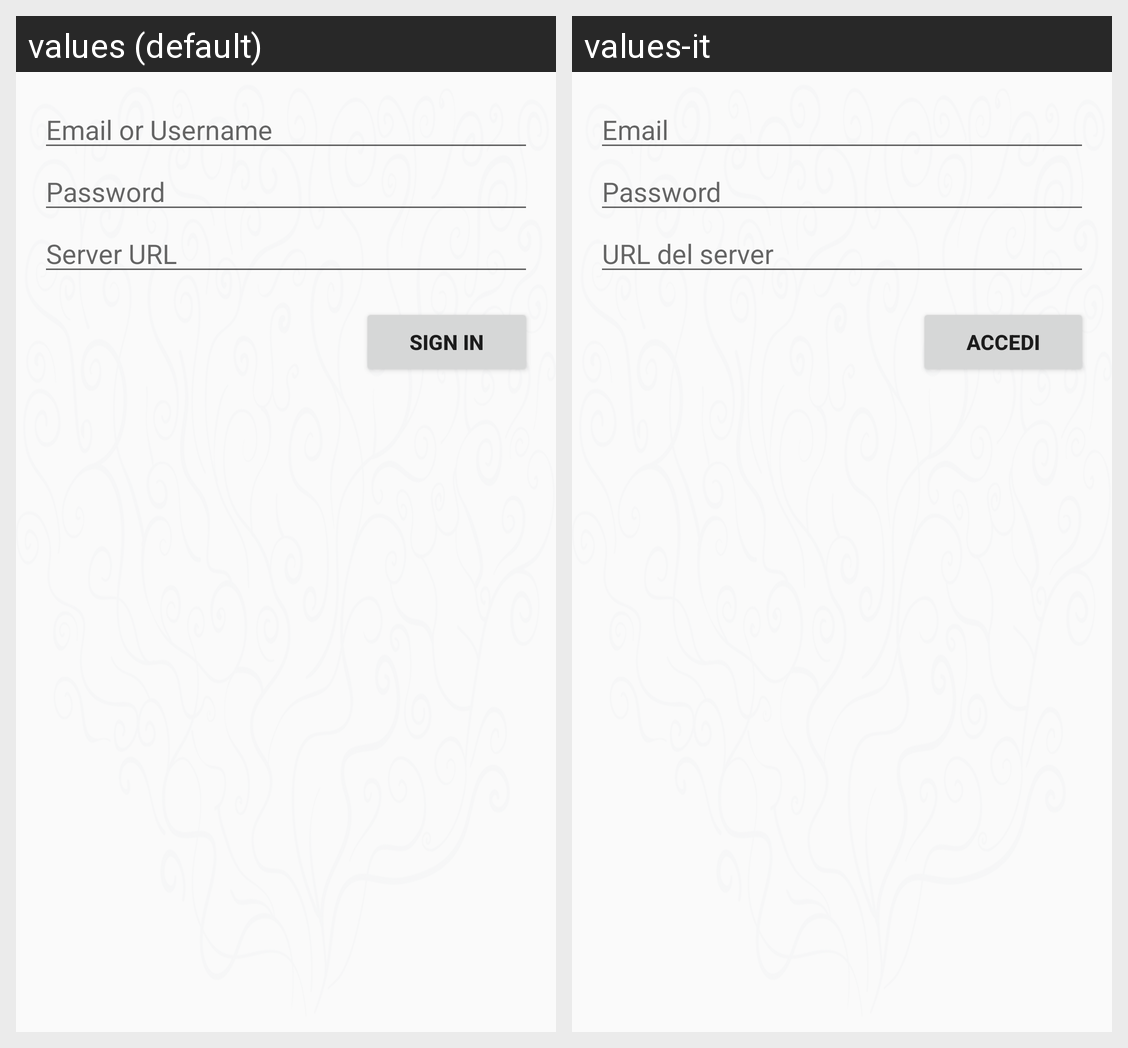

Locale-by-locale string values for the Android screen shown in this grid:
Android screen res/layout/activity_login.xml rendered under 2 locales, left to right: values (default), values-it. Device: Nexus 5 (rendered at 1080×1920; each locale shown at half size, 540×960, under a caption strip naming it); theme AppTheme.
Strings drawn on this screen, with the default value and each locale's value (text and hints the layout hard-codes, and strings that could not be matched under every locale, appear in the picture but are not listed):

prompt_email
  values: Email or Username
  values-it: Email

prompt_password
  values: Password
  values-it: Password

prompt_server_url
  values: Server URL
  values-it: URL del server

action_sign_in
  values: Sign in
  values-it: Accedi
